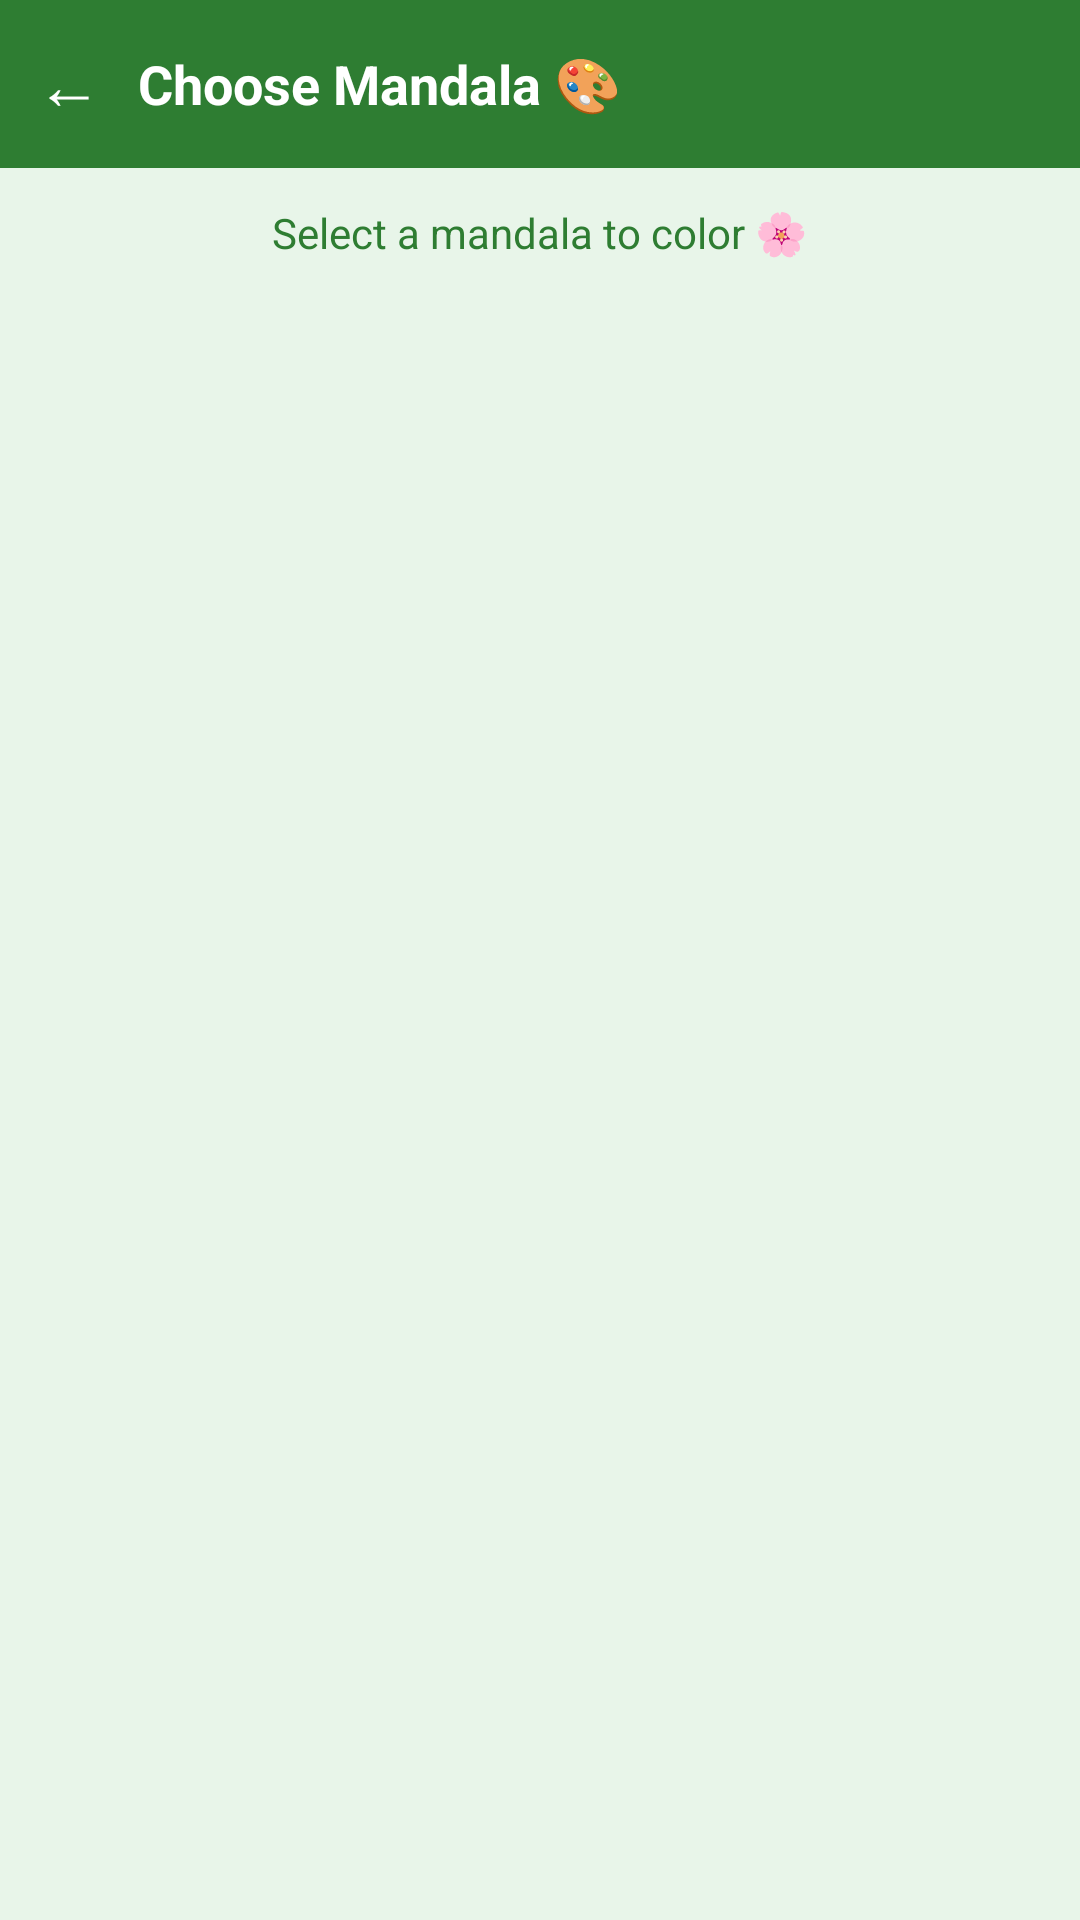

This screen was rendered from an Android layout file. Write that file and the resources it references.
<!-- AndroidManifest.xml: application theme Theme.HealingJourney -->
<!-- res/layout/activity_mandala.xml -->
<?xml version="1.0" encoding="utf-8"?>
<LinearLayout
    xmlns:android="http://schemas.android.com/apk/res/android"
    android:layout_width="match_parent"
    android:layout_height="match_parent"
    android:orientation="vertical"
    android:background="#E8F5E9">

    
    <LinearLayout
        android:layout_width="match_parent"
        android:layout_height="56dp"
        android:orientation="horizontal"
        android:background="#2E7D32"
        android:gravity="center_vertical"
        android:padding="12dp">

        <TextView
            android:id="@+id/btnBack"
            android:layout_width="wrap_content"
            android:layout_height="wrap_content"
            android:text="@string/arrow1"
            android:textColor="#FFFFFF"
            android:textSize="22sp"
            android:layout_marginEnd="12dp"/>

        <TextView
            android:layout_width="0dp"
            android:layout_height="wrap_content"
            android:layout_weight="1"
            android:text="@string/choose_mandala"
            android:textColor="#FFFFFF"
            android:textSize="18sp"
            android:textStyle="bold"/>

    </LinearLayout>

    
    <TextView
        android:id="@+id/tvMoodTip"
        android:layout_width="wrap_content"
        android:layout_height="wrap_content"
        android:text="@string/select_a_mandala_to_color"
        android:textColor="#2E7D32"
        android:textSize="14sp"
        android:layout_gravity="center"
        android:layout_marginTop="12dp"
        android:layout_marginBottom="12dp"/>

    
    <GridView
        android:id="@+id/gridMandalas"
        android:layout_width="match_parent"
        android:layout_height="0dp"
        android:layout_weight="1"
        android:numColumns="2"
        android:horizontalSpacing="8dp"
        android:verticalSpacing="8dp"
        android:padding="16dp"
        android:stretchMode="columnWidth"/>

</LinearLayout>
<!-- resources referenced by this layout -->
<resources>
  <string name="arrow1">←</string>
  <string name="choose_mandala">Choose Mandala 🎨</string>
  <string name="select_a_mandala_to_color">Select a mandala to color 🌸</string>
  <style name="Theme.HealingJourney" parent="Theme.MaterialComponents.DayNight.NoActionBar">
          <item name="colorPrimary">@color/primary_green</item>
          <item name="colorPrimaryVariant">@color/dark_green</item>
          <item name="colorOnPrimary">@color/white</item>
          <item name="colorSecondary">@color/light_green</item>
          <item name="colorOnSecondary">@color/white</item>
          <item name="android:statusBarColor">@color/primary_green</item>
          
          <item name="android:navigationBarColor">@color/primary_green</item>
          <item name="android:windowDrawsSystemBarBackgrounds">true</item>
      </style>
  <color name="primary_green">#2E7D32</color>
  <color name="dark_green">#1B5E20</color>
  <color name="white">#FFFFFF</color>
  <color name="light_green">#A5D6A7</color>
</resources>
